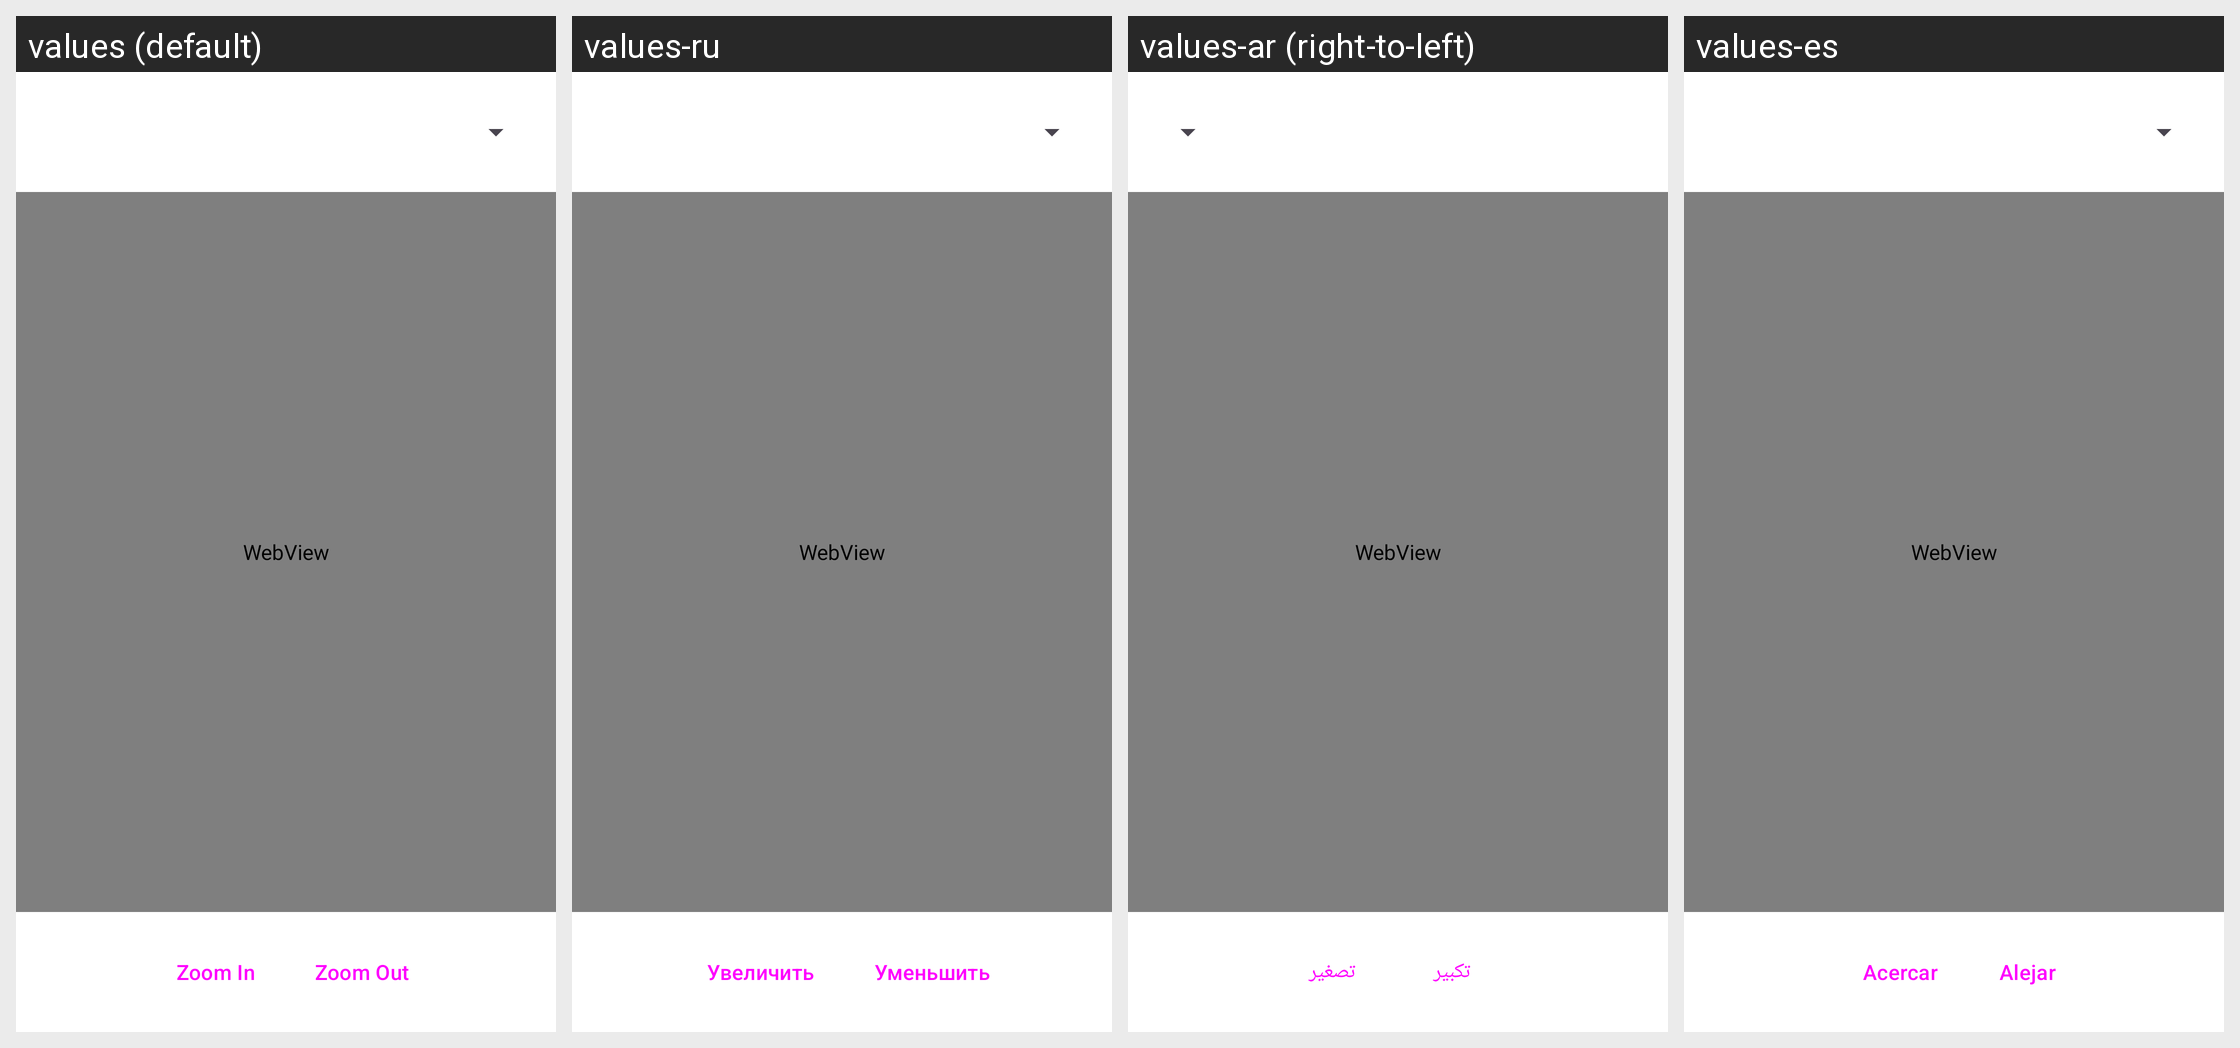

Translations of the strings shown on this Android screen, per locale in the grid:
Android screen res/layout/fragment_world_map.xml rendered under 4 locales, left to right: values (default), values-ru, values-ar (right-to-left), values-es. Device: Nexus 5 (rendered at 1080×1920; each locale shown at half size, 540×960, under a caption strip naming it); theme Theme.EconVis.
Other locales in the repository, not shown: values-az, values-bn, values-hi, values-pt, values-ur, values-zh.
Strings drawn on this screen, with the default value and each locale's value (text and hints the layout hard-codes, and strings that could not be matched under every locale, appear in the picture but are not listed):

zoom_in
  values: Zoom In
  values-ru: Увеличить
  values-ar: تكبير
  values-es: Acercar

zoom_out
  values: Zoom Out
  values-ru: Уменьшить
  values-ar: تصغير
  values-es: Alejar
